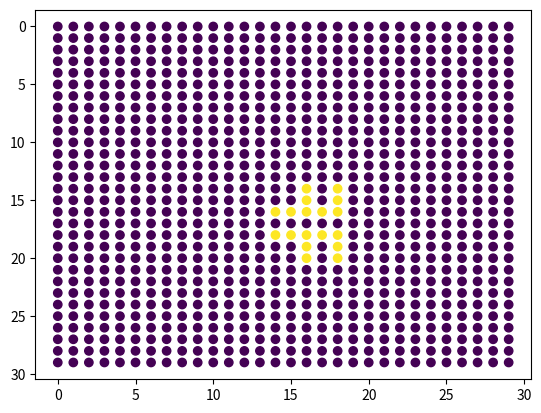
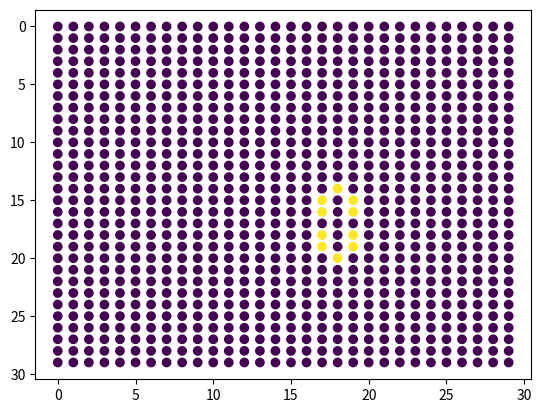

The script that saved these images, in order:
import matplotlib.pyplot as plt
import copy
import matplotlib.animation as animation
class GameOfLife(object):

    def __init__(self, x_dim, y_dim):
        '''
        Initializes the class object with the specified dimensions.

        Parameters:
        x_dim: An integer, this represents the length of the x dimension in the games grid size.
        y_dim: An integer, this represents the length of the y dimension in the games grid size.

        Returns:
        A 2-d array of the specified size with zeros as values.
        '''
        # Given two integers return a matrix with dimensions using the two dimensions
        # with zeros in every element.

        self.life_grid = [[0 for i in range(x_dim)] for j in range(y_dim)]
        pass

    def get_grid(self):
        '''
        Returns the games current state.

        Parameters:


        Returns:
        The current life_grid.
        '''

        return self.life_grid

    def print_grid(self):
        '''
        Print the current iteration of the games life_grid in an intuitive format

        Parameters:


        Returns:
        Nothing, only print an output to the terminal.
        '''

        for row in self.life_grid:
            for col in row:
                print(col,end=' ')
                print('|',end=' ')
            print('\n')
            print(' - '*len(row))
        pass

    def populate_grid(self,coord):
        '''
        Populates the game grid with live cells at the specified coordinates.

        Parameters:
        coord: A list of tuples. Each tuple represents the (x, y) coordinates of a live cell.

        Returns:
        The updated life_grid with the new live cells.
        '''
        # Given a list of 2D coordinates (represented as tuples/lists with 2 elements each),
        # set the corresponding elements in your grid to 1.

        for i in coord:
            self.life_grid[i[0]][i[1]] = 1
        return self
        pass

    def make_step(self):
        '''
        Generate the next state of the game from the current position of the live and dead cells.

        Parameters:


        Returns:
        Self.
        '''
        # Iterate through every cell in the life_grid and determine if it will be dead or
        # alive in the next iteration by using the rules of the game, update the values
        # of the life_grid.

        temp_grid = copy.deepcopy(self.life_grid)
        for row in range(len(self.life_grid)):
            for col in range(len(self.life_grid[row])):
                sum_grid = 0

                front_edge = col+1
                if front_edge > len(self.life_grid[row]):
                    front_edge = len(self.life_grid[row])

                back_edge = col-1
                if back_edge < 0:
                    back_edge = 0

                top = row-1
                if top<0:
                    top = 0

                bottom = row+1
                if bottom > len(self.life_grid):
                    bottom = len(self.life_grid)


                cube = []
                for row_1 in self.life_grid[top:bottom+1]:
                    cube.append(row_1[back_edge:front_edge+1])

                for row_2 in cube:
                    for cell_2 in row_2:
                        sum_grid += cell_2

                if self.life_grid[row][col] == 1:
                    sum_grid -= 1



                if self.life_grid[row][col] == 1:
                    if sum_grid < 2:
                        temp_grid[row][col] = 0
                        # self.life_grid[row][col] = 0
                    if sum_grid == 2 or sum_grid == 3:
                        temp_grid[row][col] = 1
                        # self.life_grid[row][col] = 1
                    if sum_grid > 3:
                        temp_grid[row][col] = 0
                        # self.life_grid[row][col] = 0
                if self.life_grid[row][col] == 0 and sum_grid == 3:
                    temp_grid[row][col] = 1
                    # self.life_grid[row][col] = 1
        self.life_grid = copy.deepcopy(temp_grid)
        return self

        pass

    def make_n_steps(self,frames):
        '''
        Step through multiple iterations of the games evolution by using the make_step method.

        Parameters:
        n: An integer that specifies how many iterations or evolutions the game should run through.

        Returns:
        Self.
        '''
        # Given an integer run the make_step method that many times to evolve the life_grid.
        i = 1
        while i < frames+1:
            self.make_step()
            i += 1
        return self
        pass

    def draw_grid(self,file_name):
        '''
        Give a good schematic of the games current state.

        Parameters:


        Returns:
        Nothing, it outputs an image using the matplotlib show() method.
        '''
        # Using the life_grid create two lists that contain the coordinates for all the cells
        # in the game, then incorporate the state of the cell to color them in on a scatter plot.

        x = []
        y = []
        for row in range(len(self.life_grid)):
            for col in range(len(self.life_grid[row])):
                x.append(col)
                y.append(row)
        global fig
        fig,ax = plt.subplots()
        plt.scatter(x,y,c=self.life_grid)
        plt.gca().invert_yaxis()
        plt.savefig(file_name)
        plt.show()
        return x,y
        pass


game = GameOfLife(30,30)
game.populate_grid([(14, 16), (15, 16), (16, 16), (18, 16), (19, 16), (20, 16),
(16, 14), (16, 15), (16, 17), (16, 18),
(18, 14), (18, 15), (18, 17), (18, 18),
(14, 18), (15, 18), (16, 18), (18, 18), (19, 18), (20, 18)])
game.draw_grid("conway_game_iter_1.png")
game.make_n_steps(3)
game.draw_grid("conway_game_iter_2.png")